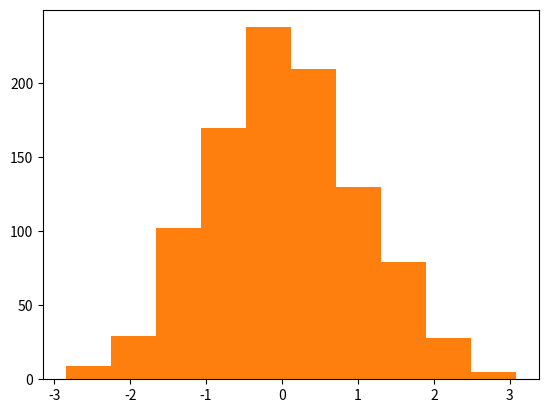

The script that saved this image: (Note: this script raises an exception after producing the figure.)
import matplotlib.pyplot as plt
import numpy as np

x = np.random.normal(size = 1000)
plt.hist(x);
plt.show()
plt.hist(x, normed = True);
plt.show()
plt.hist(x, normed = True, bins = np.linspace(-5, 5, 21 ));
plt.show()


